The GitHub repository sjeanat3/Apple_Identification contains a labelled image folder "fruits-360" with 6 categories: apple braeburn, apple crimson snow, apple golden, apple granny smith, apple pink lady, apple red delicious. Examples follow, each with its label.

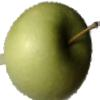
Label: apple granny smith

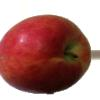
Label: apple crimson snow

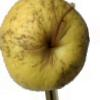
Label: apple golden

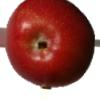
Label: apple braeburn

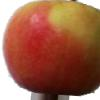
Label: apple pink lady

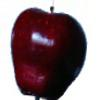
Label: apple red delicious
